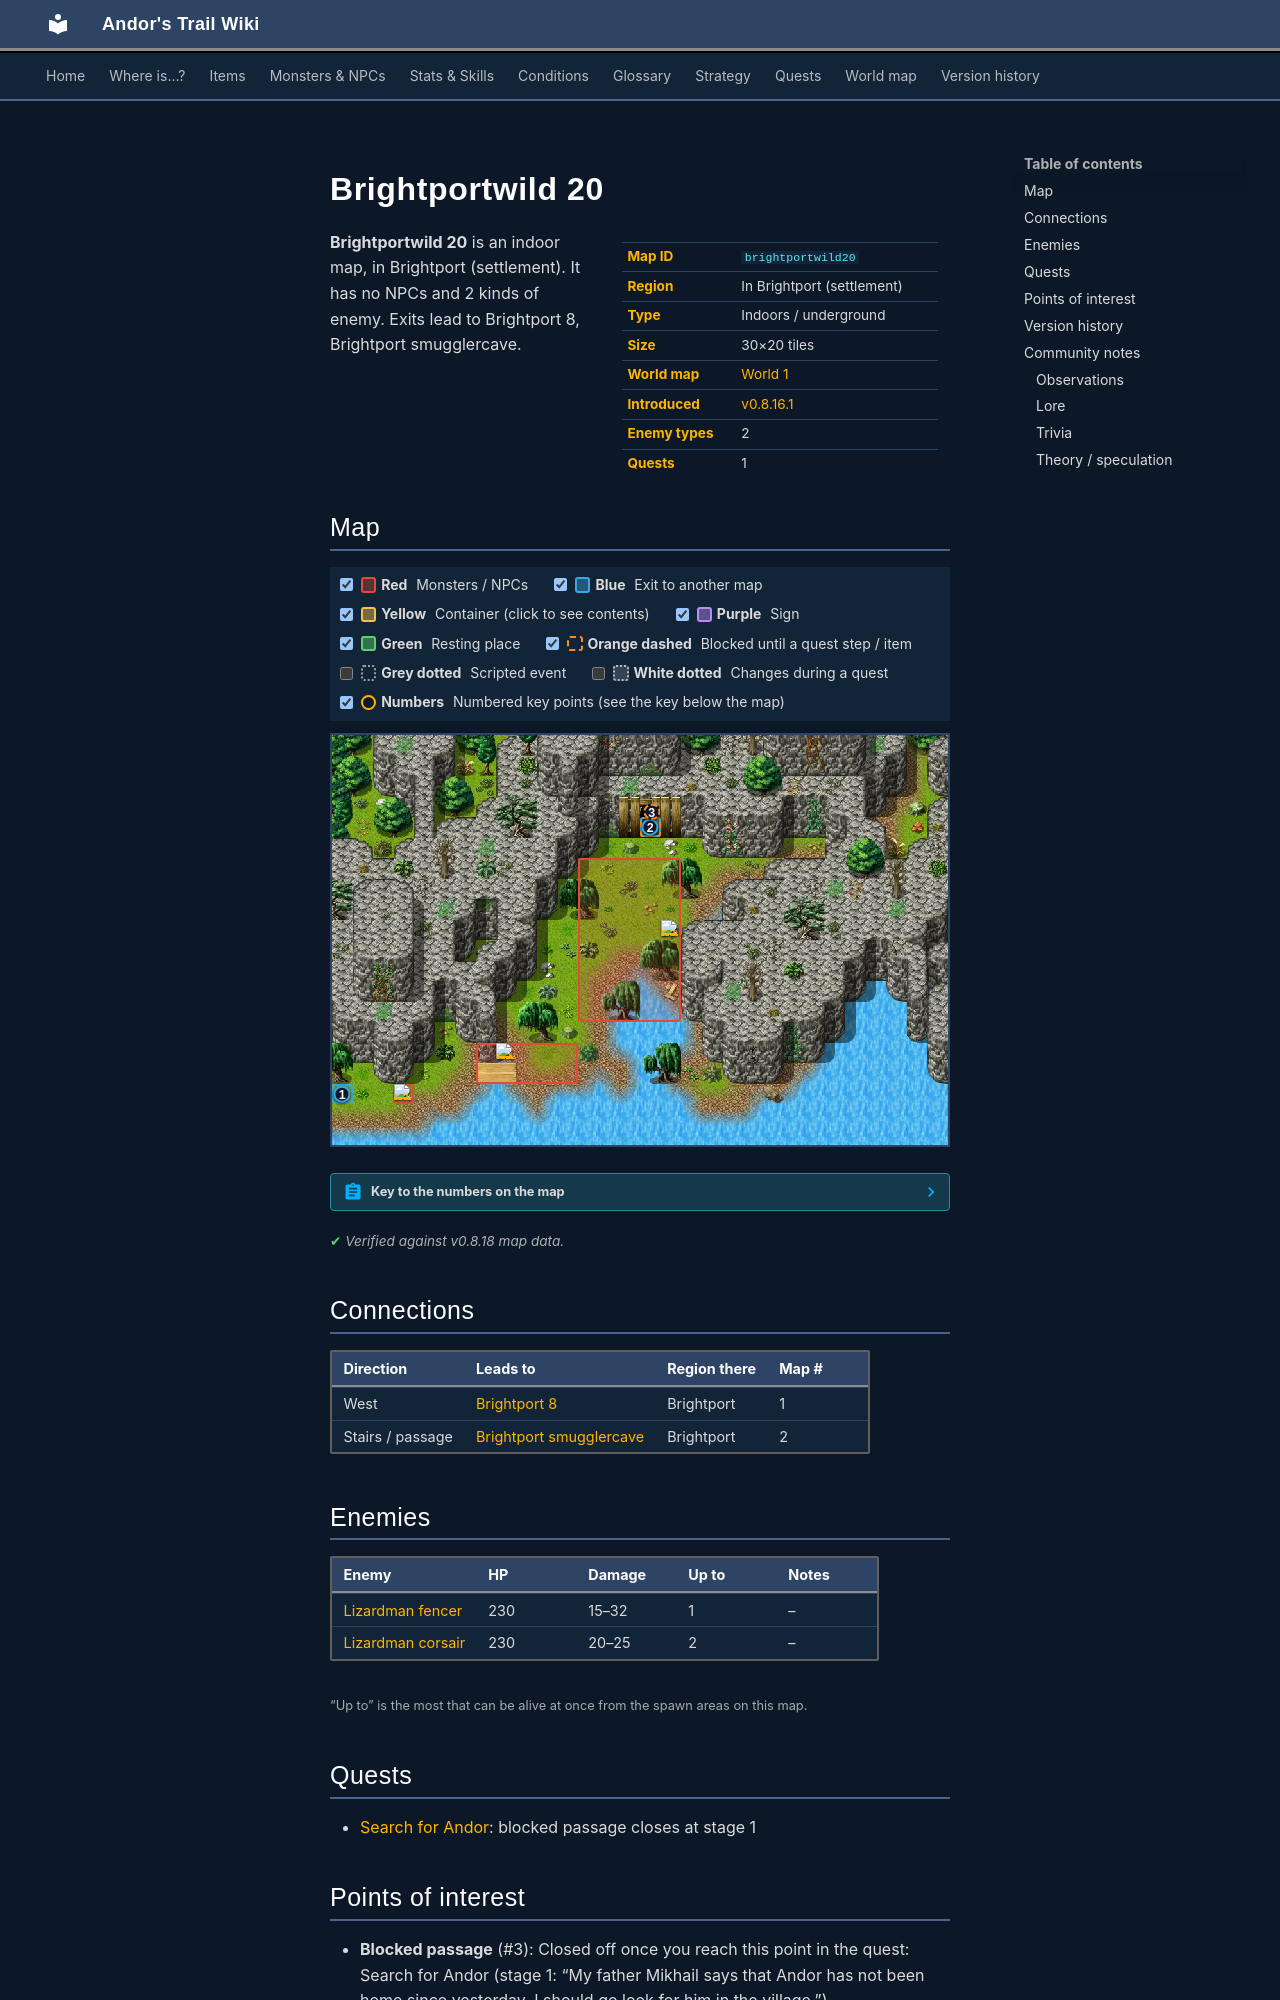

repository: asdfghjkl628/Andor-s-Trail-Wikiiii · page: maps/brightportwild20/index.html · generator: mkdocs

---
description: "Brightportwild 20 is an indoor location in Andor's Trail, in Brightport (settlement). Enemies: Lizardman fencer, Lizardman corsair. Exits to Brightport 8, Brightport smugglercave."
---

# Brightportwild 20

<div class="infobox" markdown>

| | |
|---|---|
| **Map ID** | `brightportwild20` |
| **Region** | In Brightport (settlement) |
| **Type** | Indoors / underground |
| **Size** | 30×20 tiles |
| **World map** | [World 1](index.md) |
| **Introduced** | [v0.8.16.1](../versions/0.8.16.1.md) |
| **Enemy types** | 2 |
| **Quests** | 1 |

</div>

**Brightportwild 20** is an indoor map, in Brightport (settlement). It has no NPCs and 2 kinds of enemy. Exits lead to Brightport 8, Brightport smugglercave.

## Map

<div class="map-legend" markdown="0"><label class="lg"><input type="checkbox" data-t="spawn" checked><span class="sw sw-spawn"></span><b>Red</b>&nbsp;Monsters / NPCs</label><label class="lg"><input type="checkbox" data-t="mapchange" checked><span class="sw sw-mapchange"></span><b>Blue</b>&nbsp;Exit to another map</label><label class="lg"><input type="checkbox" data-t="container" checked><span class="sw sw-container"></span><b>Yellow</b>&nbsp;Container (click to see contents)</label><label class="lg"><input type="checkbox" data-t="sign" checked><span class="sw sw-sign"></span><b>Purple</b>&nbsp;Sign</label><label class="lg"><input type="checkbox" data-t="rest" checked><span class="sw sw-rest"></span><b>Green</b>&nbsp;Resting place</label><label class="lg"><input type="checkbox" data-t="key" checked><span class="sw sw-key"></span><b>Orange dashed</b>&nbsp;Blocked until a quest step / item</label><label class="lg"><input type="checkbox" data-t="script"><span class="sw sw-script"></span><b>Grey dotted</b>&nbsp;Scripted event</label><label class="lg"><input type="checkbox" data-t="replace"><span class="sw sw-replace"></span><b>White dotted</b>&nbsp;Changes during a quest</label><label class="lg"><input type="checkbox" data-t="pin" checked><span class="sw sw-pin"></span><b>Numbers</b>&nbsp;Numbered key points (see the key below the map)</label></div>

<div class="map-wrap hide-script hide-replace" markdown="0"><img src="../../assets/maps/brightportwild20.webp" alt="Map of Brightportwild 20" width="960" height="640" loading="lazy"><a id="place-west" class="mo mo-mapchange" href="../brightport8/#place-east" title="Exit to Brightport 8" style="left:0.000%;top:85.000%;width:3.333%;height:5.000%"></a><a id="place-cave" class="mo mo-mapchange" href="../brightport_smugglercave/#place-entrance" title="Exit to Brightport smugglercave" style="left:50.000%;top:20.000%;width:3.333%;height:5.000%"></a><span class="mo mo-spawn" title="Spawns: Lizardman corsair" style="left:23.333%;top:75.000%;width:16.667%;height:10.000%"></span><span class="mo mo-spawn" title="Spawns: Lizardman fencer" style="left:40.000%;top:30.000%;width:16.667%;height:40.000%"></span><span class="mo mo-spawn" title="Spawns: Lizardman corsair" style="left:10.000%;top:85.000%;width:3.333%;height:5.000%"></span><a class="mo mo-key" href="../../quests/andor/#stage-1" title="Closed off once you reach this point in the quest: Search for Andor (stage 1: “My father Mikhail says that Andor has not been home since yesterday. I should go look for him in the village.”)" style="left:50.000%;top:20.000%;width:3.333%;height:5.000%"></a><a class="mob" href="../../monsters/brightport_redlizard/" title="Lizardman corsair" style="left:26.667%;top:75.000%;width:3.333%;height:5.000%"><img src="../../assets/icons/monsters/monsters_johny_5.png" alt="Lizardman corsair"></a><a class="mob" href="../../monsters/brightport_redlizard2/" title="Lizardman fencer" style="left:53.333%;top:45.000%;width:3.333%;height:5.000%"><img src="../../assets/icons/monsters/monsters_johny_6.png" alt="Lizardman fencer"></a><a class="mob" href="../../monsters/brightport_redlizard/" title="Lizardman corsair" style="left:10.000%;top:85.000%;width:3.333%;height:5.000%"><img src="../../assets/icons/monsters/monsters_johny_5.png" alt="Lizardman corsair"></a><a class="pin pin-exit" href="#key-1" style="left:1.667%;top:87.500%" title="Exit (west): to [Brightport 8](brightport8.md)">1</a><a class="pin pin-exit" href="#key-2" style="left:51.667%;top:22.500%" title="Exit (stairs / passage): to [Brightport smugglercave](brightport_smugglercave.md)">2</a><a class="pin pin-key" href="#key-3" style="left:51.886%;top:18.750%" title="Blocked passage: Closed off once you reach this point in the quest: Search for Andor (stage 1: “My father Mikhail says that Andor has not been home since yesterday. I should go look for him in the village.”)">3</a></div>

??? abstract "Key to the numbers on the map"

    | # | What | Details |
    |---|---|---|
    | <span id="key-1"></span>1 | Exit (west) | to [Brightport 8](brightport8.md) |
    | <span id="key-2"></span>2 | Exit (stairs / passage) | to [Brightport smugglercave](brightport_smugglercave.md) |
    | <span id="key-3"></span>3 | Blocked passage | Closed off once you reach this point in the quest: Search for Andor (stage 1: “My father Mikhail says that Andor has not been home since yesterday. I should go look for him in the village.”) |


<p class="verified">Verified against v0.8.18 map data.</p>

## Connections

| Direction | Leads to | Region there | Map # |
|---|---|---|---|
| West | [Brightport 8](brightport8.md) | Brightport | 1 |
| Stairs / passage | [Brightport smugglercave](brightport_smugglercave.md) | Brightport | 2 |

## Enemies

| Enemy | HP | Damage | Up to | Notes |
|---|---|---|---|---|
| [Lizardman fencer](../monsters/brightport_redlizard2.md) | 230 | 15–32 | 1 | – |
| [Lizardman corsair](../monsters/brightport_redlizard.md) | 230 | 20–25 | 2 | – |

<small>“Up to” is the most that can be alive at once from the spawn areas on this map.</small>

## Quests

- [Search for Andor](../quests/andor.md): blocked passage closes at stage 1

## Points of interest

- **Blocked passage** (#3): Closed off once you reach this point in the quest: Search for Andor (stage 1: “My father Mikhail says that Andor has not been home since yesterday. I should go look for him in the village.”)


## Version history

| Version | Change |
|---|---|
| [v0.8.16.1](../versions/0.8.16.1.md) | Added |
| [v0.8.18](../versions/0.8.18.md) | Map layout or objects changed |

<p class="verified">Verified against v0.8.18 and every earlier release back to v0.7.0 (game data compared release by release).</p>
